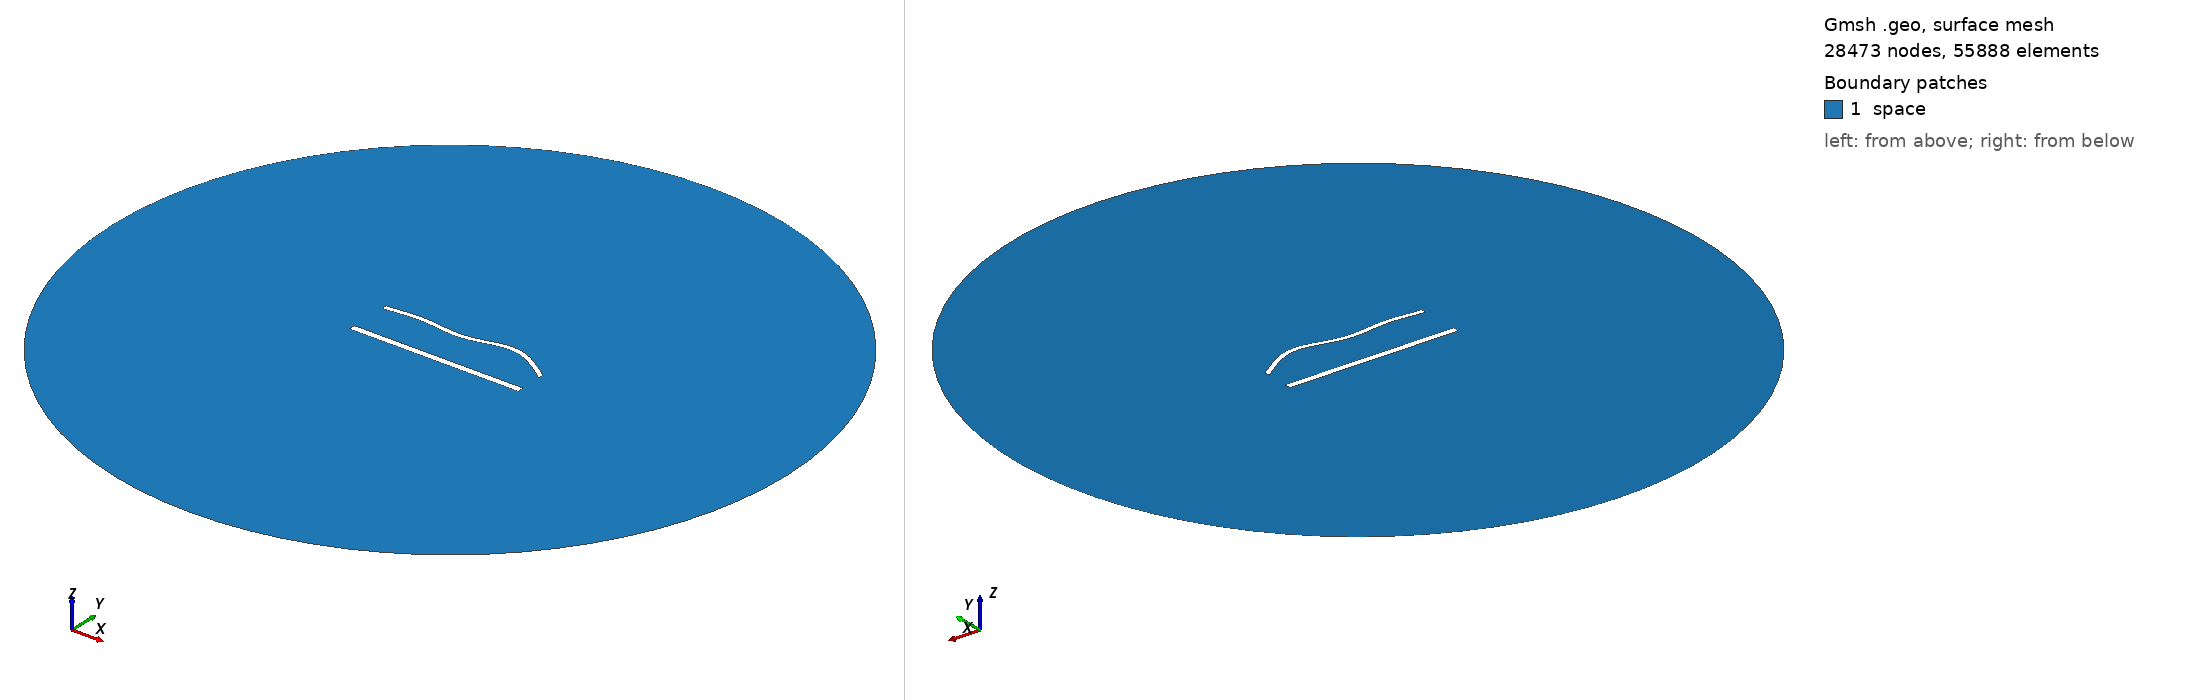

Gmsh geometry script, surface-meshed: 28473 nodes, 55888 surface elements. Boundary patches (legend numbers): 1 space. Left view from above one corner, right view from below the opposite corner. Legend entries are the model's physical surfaces. The drawing asked Gmsh for element sizes between 1% and 20% of the model's largest extent; the script's own settings can give other sizes.

=== 1425.geo (drawn) ===
//---------------------------------------
// Geometry kernel
//---------------------------------------

SetFactory("OpenCASCADE");



//---------------------------------------
// Parameters of the geometry
//---------------------------------------

// Overetch of the upper plate
overetch = 0.375;

// Distance between the plates
distance = 25.0;

// Discretization over the x axis (for the deformation)
nx = 50; 

// Length of the plate
L = 100 - overetch; 

// Number of modes
n = 4; 

// 1st mode coefficient
coeff(1) = 0.0;
beta(1) = 0.596864 * 3.1415926535 / L;

// 2nd mode coefficient
coeff(2) = 1.5;
beta(2) = 1.49418 * 3.1415926535 / L;

// 3rd mode coefficient
coeff(3) = -1.5;
beta(3) = 2.50025 * 3.1415926535 / L;

// 4th mode coefficient
coeff(4) = 1.5;
beta(4) = 3.49999 * 3.1415926535 / L;



//---------------------------------------
// Upper plate (deformed rectangle)
//---------------------------------------

// Coordiantes of the upper plate
xmin = -50;
xmax = 50 - overetch;

// Height of the upper plate
yheight = 4 - 2 * overetch;

// Indexes of the points
UpperID[] = {};
LowerID[] = {};
LeftID[] = {};
RightID[] = {};

// Point index
p = 1;

// Horizontal edges
For i In {1:nx}
    x = xmin + (i-1)*(xmax - xmin)/(nx-1);

    y_bottom = distance / 2 + overetch;
    For j In {1:n}
        C = (Cosh(beta(j)*L) + Cos(beta(j)*L)) / (Sinh(beta(j)*L) + Sin(beta(j)*L));
        y_bottom  = y_bottom + coeff(j) * (Cosh(beta(j)*(x+50)) - Cos(beta(j)*(x+50)) - C * (Sinh(beta(j)*(x+50)) - Sin(beta(j)*(x+50))));
    EndFor

    y_top = y_bottom + yheight;

    Point(p) = {x, y_top, 0, 1.0};
    UpperID[i] = p;
    p = p + 1;

    Point(p) = {x, y_bottom, 0, 1.0};
    LowerID[i] = p;
    p = p + 1;
EndFor

// Create point lists
UpperPts[] = {}; LowerPts[] = {};
For i In {1:nx}
  UpperPts[] += {UpperID[i]};
  LowerPts[] += {LowerID[i]};
EndFor

// Build splines
Spline(1) = {UpperPts[]};
Spline(2) = {LowerPts[]};
Line(3) = {LowerPts[nx-1], UpperPts[nx-1]};
Line(4) = {LowerPts[0], UpperPts[0]};

// Build the plane surface
Curve Loop(1) = {2, 3, -1, -4};
Plane Surface(1) = {1};



//---------------------------------------
// Lower plate (rectangle)
//---------------------------------------

// Vertices
Point(1001) = {-50, -distance/2, 0, 1.0};
Point(1002) = { 50, -distance/2, 0, 1.0};
Point(1003) = { 50,  -distance/2 + 4, 0, 1.0};
Point(1004) = {-50,  -distance/2 + 4, 0, 1.0};

// Edges
Line(5) = {1001, 1002};
Line(6) = {1002, 1003};
Line(7) = {1003, 1004};
Line(8) = {1004, 1001};

// Plane surface
Line Loop(2) = {5, 6, 7, 8};
Plane Surface(2) = {2}; 



//---------------------------------------
// Outer (fictious) boundary
//---------------------------------------

// Points
Point(1005) = {0, 0, 0};       // Center
Point(1006) = {200, 0, 0};     // Start point
Point(1007) = {0, 200, 0};     // 90 degrees
Point(1008) = {-200, 0, 0};    // 180 degrees
Point(1009) = {0, -200, 0};    // 270 degrees

// Circle arcs (each needs start, center, end)
Circle(9) = {1006, 1005, 1007};
Circle(10) = {1007, 1005, 1008};
Circle(11) = {1008, 1005, 1009};
Circle(12) = {1009, 1005, 1006};

// Plane surface for the entire domain
Curve Loop(3) = {9, 10, 11, 12};
Surface(3) = {3};

// Subtract the plates from the whole domain to obtain the actual domain where we want to solve the equations
BooleanDifference{ Surface{3}; Delete; }{ Surface{1}; Surface{2}; Delete; }




//---------------------------------------
// Transfinite Lines/Curves
//---------------------------------------

// Set the number of points on the boundaries
r = 6;
d = 0.15;

// Plates
Transfinite Curve {1} = 50*r/4 Using Progression 1;
Transfinite Line {2} = 50*r Using Progression 1;
Transfinite Curve {3, 4} = 2*r Using Progression 1+d;
Transfinite Line {5} = 50*r/4 Using Progression 1;
Transfinite Line {7} = 50*r Using Progression 1;
Transfinite Line {6} = 2*r Using Progression 1-d;
Transfinite Line {8} = 2*r Using Progression 1+d;

// Outer boundary
Transfinite Line {9, 10, 11, 12} = 20 Using Progression 1;



//---------------------------------------
// Physical groups
//---------------------------------------                

// Physical curves (boundaries)
Physical Line("force_segment", 10) = {2};
Physical Line("upper_plate", 11) = {1, 3, 4};
Physical Line("lower_plate", 12) = {5, 6, 7, 8};
Physical Line("boundary", 20) = {9, 10, 11, 12};

// Physical Surfaces
Physical Surface("space", 30) = {3};



//---------------------------------------
// 6. Generate the Mesh
//---------------------------------------

// 2D mesh generation
Mesh 2;
